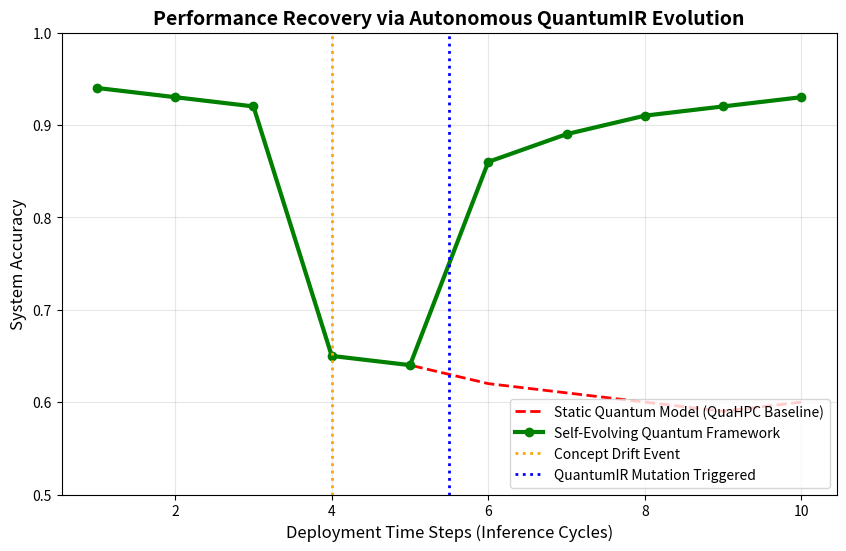

Source code (Python): (Note: this script raises an exception after producing the figure.)
import numpy as np
import matplotlib.pyplot as plt
import os

def plot_concept_drift_and_evolution():
    """
    Simulates and visualizes the accuracy drop due to Concept Drift,
    and how the Evolution Engine recovers performance.
    """
    time_steps = np.arange(1, 11)
    
    # Baseline accuracy without evolution (Concept Drift drops it forever)
    baseline_acc = [0.94, 0.93, 0.92, 0.65, 0.64, 0.62, 0.61, 0.60, 0.59, 0.60]
    
    # Our framework's accuracy (Detects drift, triggers Mutation Engine, recovers)
    evolved_acc = [0.94, 0.93, 0.92, 0.65, 0.64, 0.86, 0.89, 0.91, 0.92, 0.93]

    plt.figure(figsize=(10, 6))
    plt.plot(time_steps, baseline_acc, 'r--', label='Static Quantum Model (QuaHPC Baseline)', linewidth=2)
    plt.plot(time_steps, evolved_acc, 'g-', label='Self-Evolving Quantum Framework', linewidth=3, marker='o')
    
    # Highlight critical events
    plt.axvline(x=4, color='orange', linestyle=':', linewidth=2, label='Concept Drift Event')
    plt.axvline(x=5.5, color='blue', linestyle=':', linewidth=2, label='QuantumIR Mutation Triggered')
    
    plt.title("Performance Recovery via Autonomous QuantumIR Evolution", fontsize=14, fontweight='bold')
    plt.xlabel("Deployment Time Steps (Inference Cycles)", fontsize=12)
    plt.ylabel("System Accuracy", fontsize=12)
    plt.ylim(0.5, 1.0)
    plt.legend(loc="lower right")
    plt.grid(True, alpha=0.3)
    
    # Save the plot
    output_path = os.path.join(os.path.dirname(__file__), "evolution_plot.png")
    plt.savefig(output_path, dpi=300, bbox_inches='tight')
    print(f"[Visualization] Saved high-resolution plot to {output_path}")

def plot_backend_selection():
    """
    Visualizes the Context-Aware Backend Selector cost distribution.
    """
    backends = ['Local Statevector', 'Edge CUDA', 'Cloud TensorNetwork', 'Cloud QPU']
    latency_penalty = [2, 1, 15, 80]
    energy_penalty = [5, 20, 100, 250]
    
    x = np.arange(len(backends))
    width = 0.35
    
    fig, ax = plt.subplots(figsize=(10, 6))
    rects1 = ax.bar(x - width/2, latency_penalty, width, label='Latency Cost', color='skyblue')
    rects2 = ax.bar(x + width/2, energy_penalty, width, label='Energy Cost', color='salmon')
    
    ax.set_ylabel('Cost Score (Lower is Better)', fontsize=12)
    ax.set_title('Backend Cost Analysis for Edge IoT Workloads', fontsize=14, fontweight='bold')
    ax.set_xticks(x)
    ax.set_xticklabels(backends)
    ax.legend()
    
    output_path = os.path.join(os.path.dirname(__file__), "backend_plot.png")
    plt.savefig(output_path, dpi=300, bbox_inches='tight')
    print(f"[Visualization] Saved high-resolution plot to {output_path}")

if __name__ == "__main__":
    print("Generating Academic Plots for the Technical Paper...")
    plot_concept_drift_and_evolution()
    plot_backend_selection()
